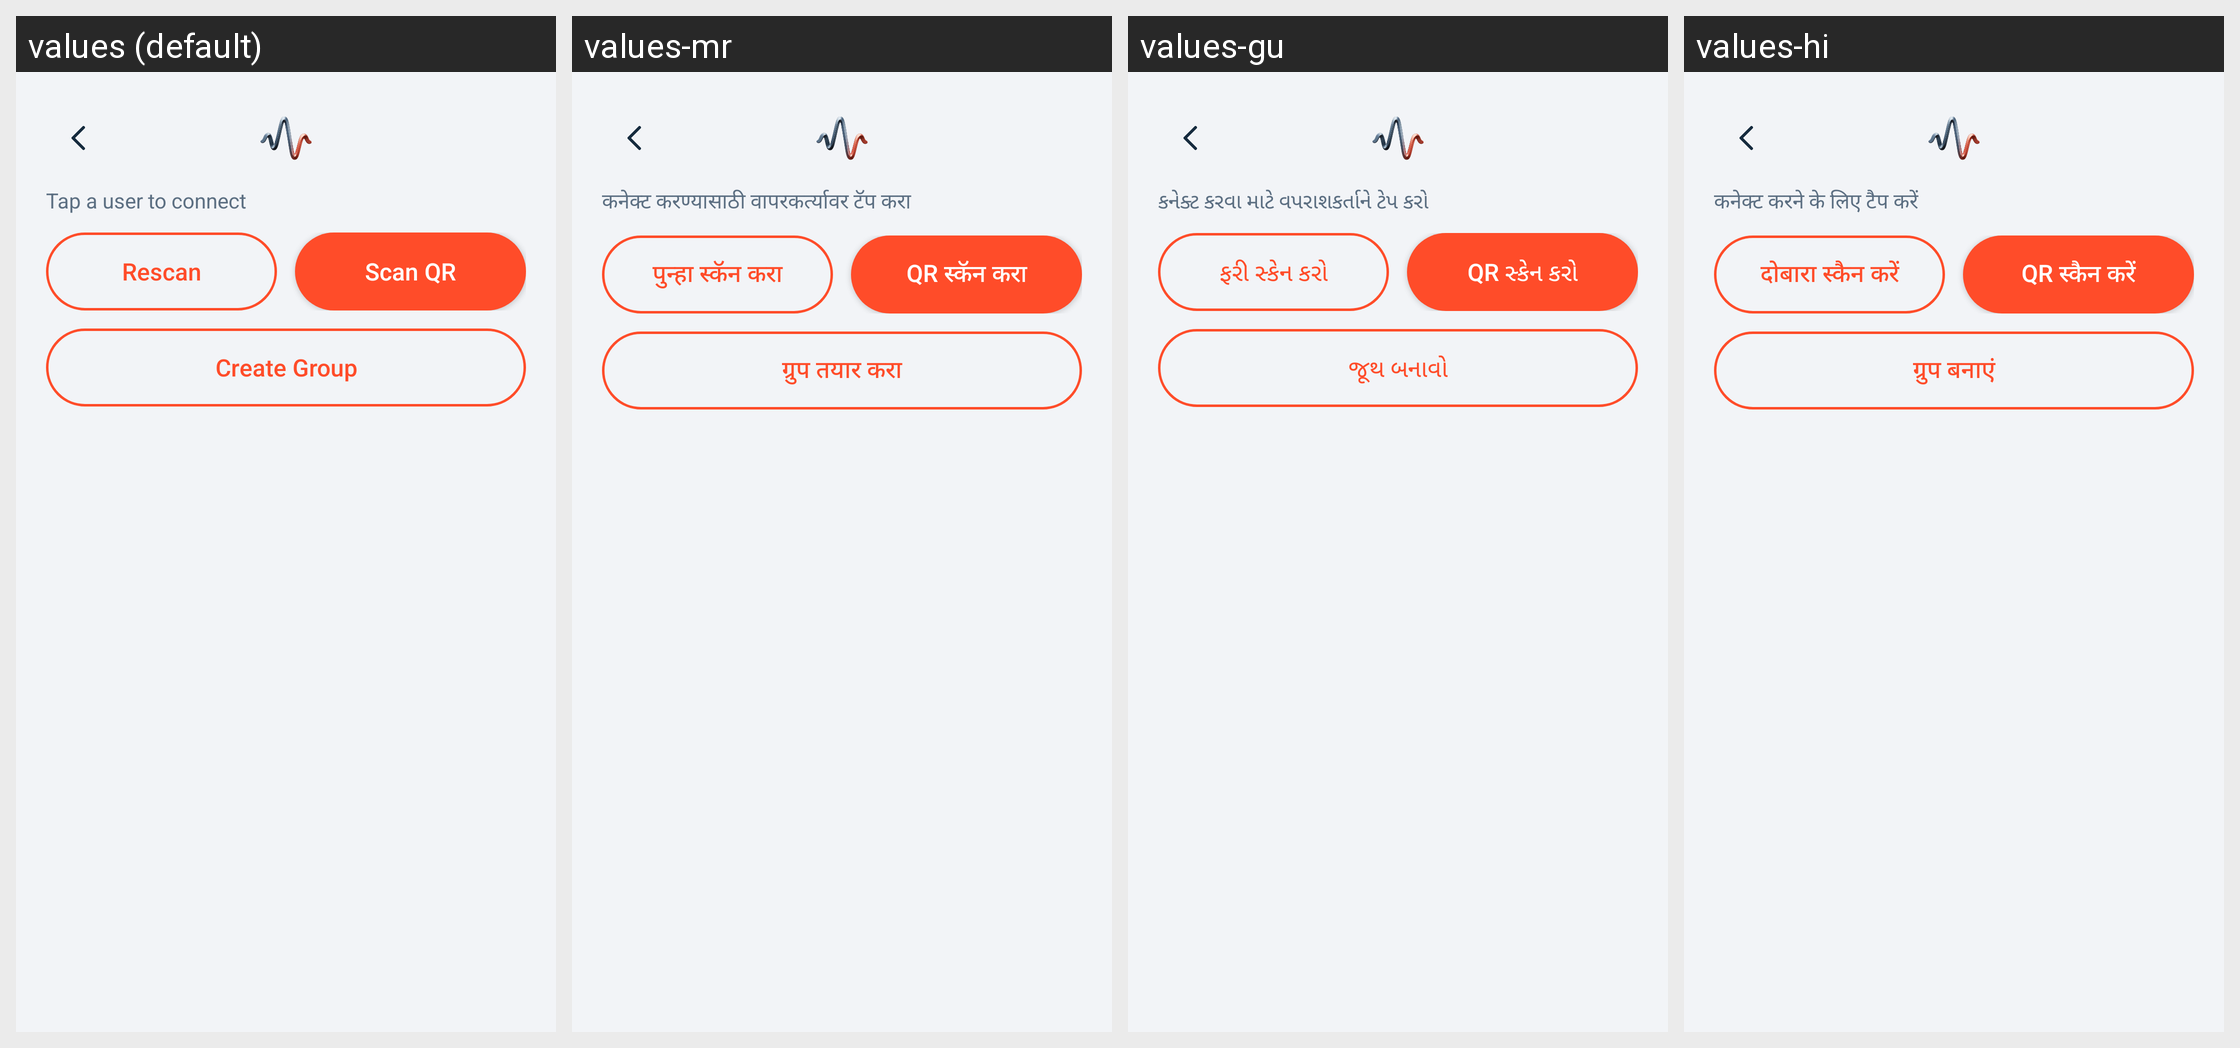

Here is an Android app screen in its default locale and in the app's own translations. Write out the translated-string differences for the strings that appear on this screen.
Android screen res/layout/activity_nearby.xml rendered under 4 locales, left to right: values (default), values-mr, values-gu, values-hi. Device: Nexus 5 (rendered at 1080×1920; each locale shown at half size, 540×960, under a caption strip naming it); theme Theme.AirWave.
Other locales in the repository, not shown: values-bn, values-ta, values-te.
Strings drawn on this screen, with the default value and each locale's value (text and hints the layout hard-codes, and strings that could not be matched under every locale, appear in the picture but are not listed):

tap_to_connect
  values: Tap a user to connect
  values-mr: कनेक्ट करण्यासाठी वापरकर्त्यावर टॅप करा
  values-gu: કનેક્ટ કરવા માટે વપરાશકર્તાને ટેપ કરો
  values-hi: कनेक्ट करने के लिए टैप करें

rescan
  values: Rescan
  values-mr: पुन्हा स्कॅन करा
  values-gu: ફરી સ્કેન કરો
  values-hi: दोबारा स्कैन करें

scan_qr
  values: Scan QR
  values-mr: QR स्कॅन करा
  values-gu: QR સ્કેન કરો
  values-hi: QR स्कैन करें

create_group
  values: Create Group
  values-mr: ग्रुप तयार करा
  values-gu: જૂથ બનાવો
  values-hi: ग्रुप बनाएं
